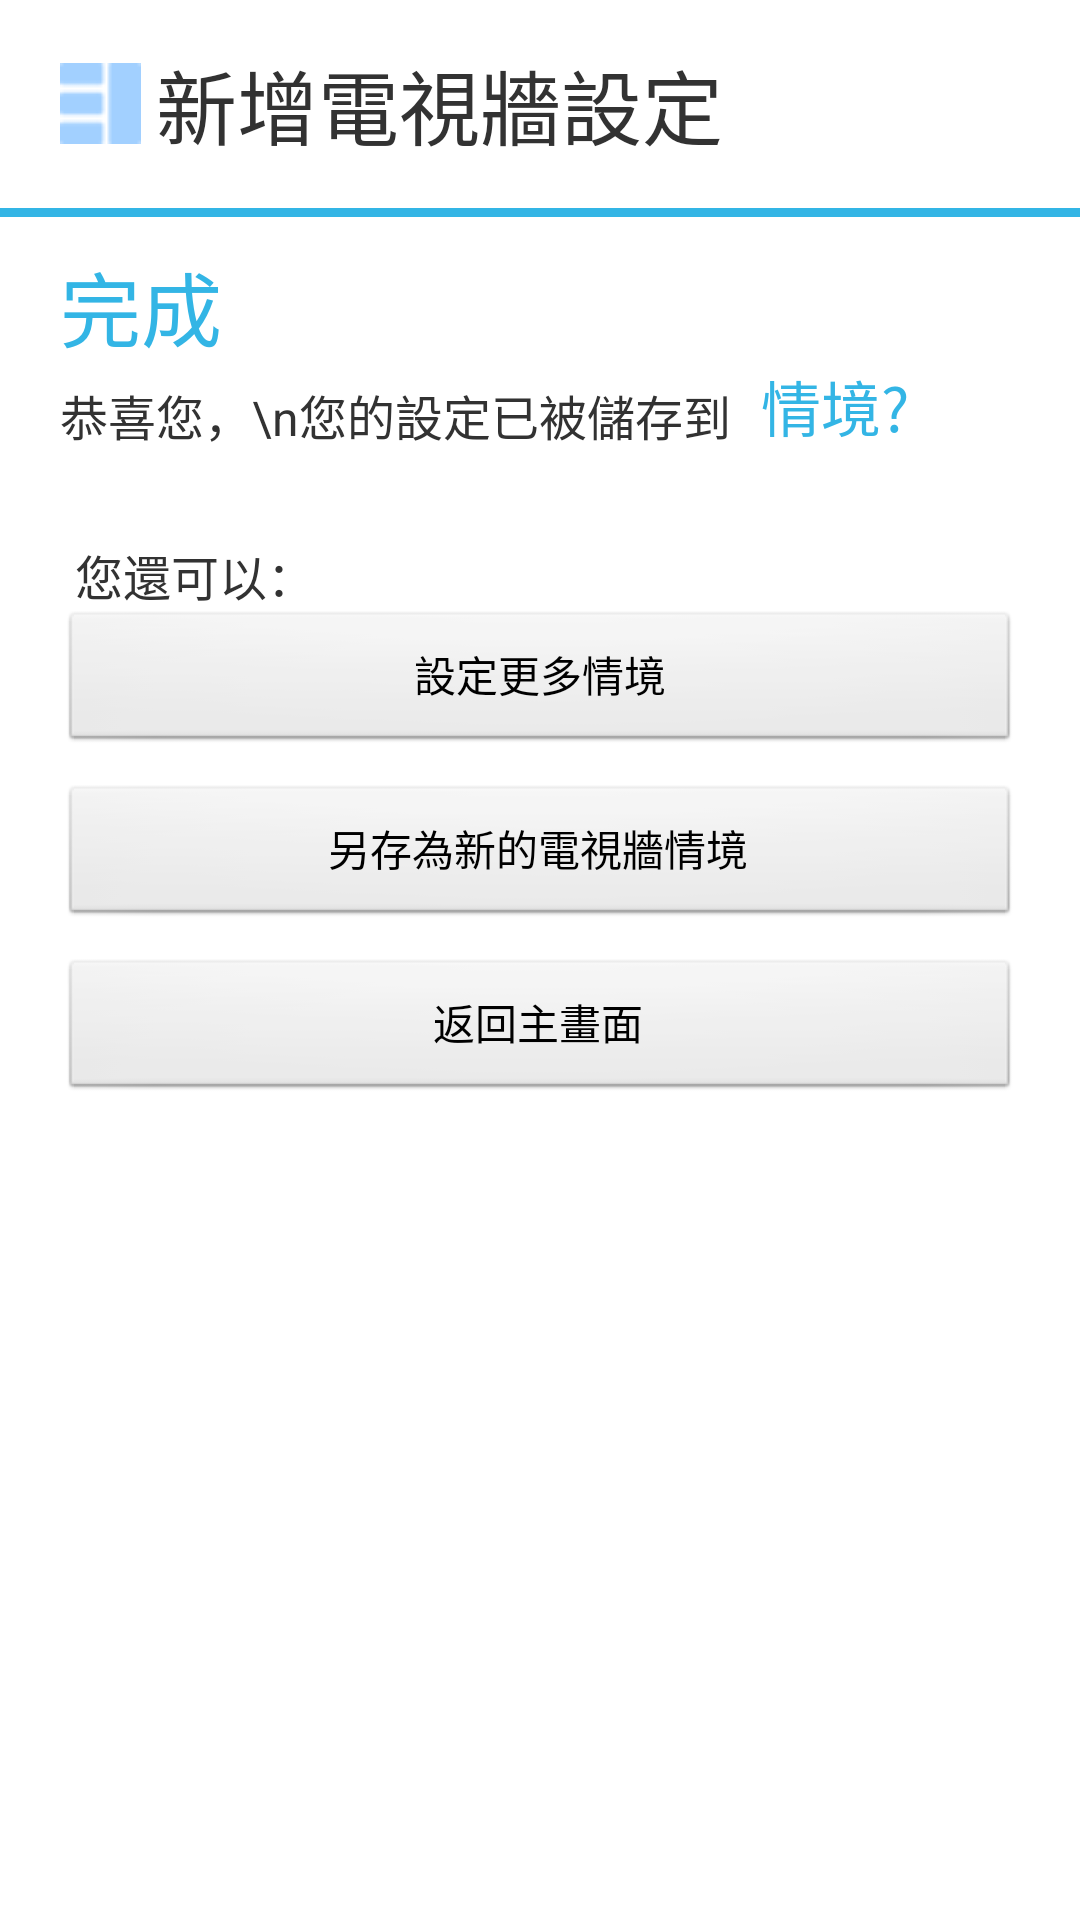

Layout XML and referenced resources for this Android screen:
<!-- AndroidManifest.xml: application theme AppTheme -->
<!-- res/layout/choice_finish.xml -->
<?xml version="1.0" encoding="utf-8"?>

<LinearLayout xmlns:android="http://schemas.android.com/apk/res/android"
    android:layout_width="fill_parent"
    android:layout_height="fill_parent" >

    <RelativeLayout
        android:layout_width="fill_parent"
        android:layout_height="464dp" >

        <LinearLayout
            android:id="@+id/linearLayout2"
            android:layout_width="wrap_content"
            android:layout_height="wrap_content"
            android:layout_marginBottom="15dp"
            android:layout_marginTop="15dp"
            android:gravity="center_vertical"
            android:paddingLeft="20dp"
            android:paddingRight="20dp" >

            <ImageView
                android:id="@+id/imageView1"
                android:layout_width="wrap_content"
                android:layout_height="wrap_content"
                android:src="@drawable/groupsky" />

            <TextView
                android:id="@+id/textView1"
                android:layout_width="wrap_content"
                android:layout_height="wrap_content"
                android:layout_marginLeft="5dp"
                android:text="新增電視牆設定"
                android:textSize="27sp" />
        </LinearLayout>

        <LinearLayout
            android:id="@+id/linearLayout1"
            android:layout_width="fill_parent"
            android:layout_height="wrap_content"
            android:layout_below="@id/linearLayout2"
            android:layout_marginBottom="10dp"
            android:orientation="horizontal" >

            <View
                android:id="@+id/view2"
                android:layout_width="match_parent"
                android:layout_height="3dp"
                android:layout_weight="0"
                android:background="@android:color/holo_blue_light" />

            <View
                android:id="@+id/view1"
                android:layout_width="match_parent"
                android:layout_height="3dp"
                android:layout_weight="1"
                android:background="#b7b7b7" />
        </LinearLayout>

        <TextView
            android:id="@+id/textView3"
            android:layout_width="wrap_content"
            android:layout_height="wrap_content"
            android:layout_below="@id/linearLayout1"
            android:layout_marginBottom="5dp"
            android:paddingLeft="20dp"
            android:paddingRight="20dp"
            android:text="完成"
            android:textColor="@android:color/holo_blue_light"
            android:textSize="27sp" />

        <TextView
            android:id="@+id/textView02"
            android:layout_width="wrap_content"
            android:layout_height="wrap_content"
            android:layout_below="@+id/textView3"
            android:layout_marginBottom="5dp"
            android:paddingLeft="20dp"
            android:paddingRight="10dp"
            android:text="恭喜您，\n您的設定已被儲存到"
            android:textSize="16sp" />

        <TextView
            android:id="@+id/sit"
            android:layout_width="wrap_content"
            android:layout_height="wrap_content"
            android:layout_alignBottom="@+id/textView02"
            android:layout_toRightOf="@+id/textView02"
            android:text="情境?"
            android:textColor="@android:color/holo_blue_light"
            android:textSize="20sp" />

        <TextView
            android:id="@+id/textView9"
            android:layout_width="wrap_content"
            android:layout_height="wrap_content"
            android:layout_below="@+id/textView02"
            android:paddingLeft="25dp"
            android:paddingRight="25dp"
            android:paddingTop="25dp"
            android:text="您還可以："
            android:textSize="16sp" />

        <Button
            android:id="@+id/set_more_st"
            android:layout_width="match_parent"
            android:layout_height="wrap_content"
            android:layout_below="@+id/textView9"
            android:layout_marginBottom="10dp"
            android:layout_marginLeft="20dp"
            android:layout_marginRight="20dp"
            android:paddingLeft="20dp"
            android:paddingRight="20dp"
            android:text="設定更多情境" />

        <Button
            android:id="@+id/save_new_st"
            android:layout_width="match_parent"
            android:layout_height="wrap_content"
            android:layout_below="@+id/set_more_st"
            android:layout_marginBottom="10dp"
            android:layout_marginLeft="20dp"
            android:layout_marginRight="20dp"
            android:text="另存為新的電視牆情境" />

        <Button
            android:id="@+id/return_main"
            android:layout_width="match_parent"
            android:layout_height="wrap_content"
            android:layout_below="@+id/save_new_st"
            android:layout_marginLeft="20dp"
            android:layout_marginRight="20dp"
            android:text="返回主畫面" />

    </RelativeLayout>

</LinearLayout>
<!-- resources referenced by this layout -->
<resources>
  <!-- drawable groupsky: png bitmap (drawable-mdpi, 43282 bytes) -->
  <style name="AppTheme" parent="android:Theme.Light" />
</resources>
